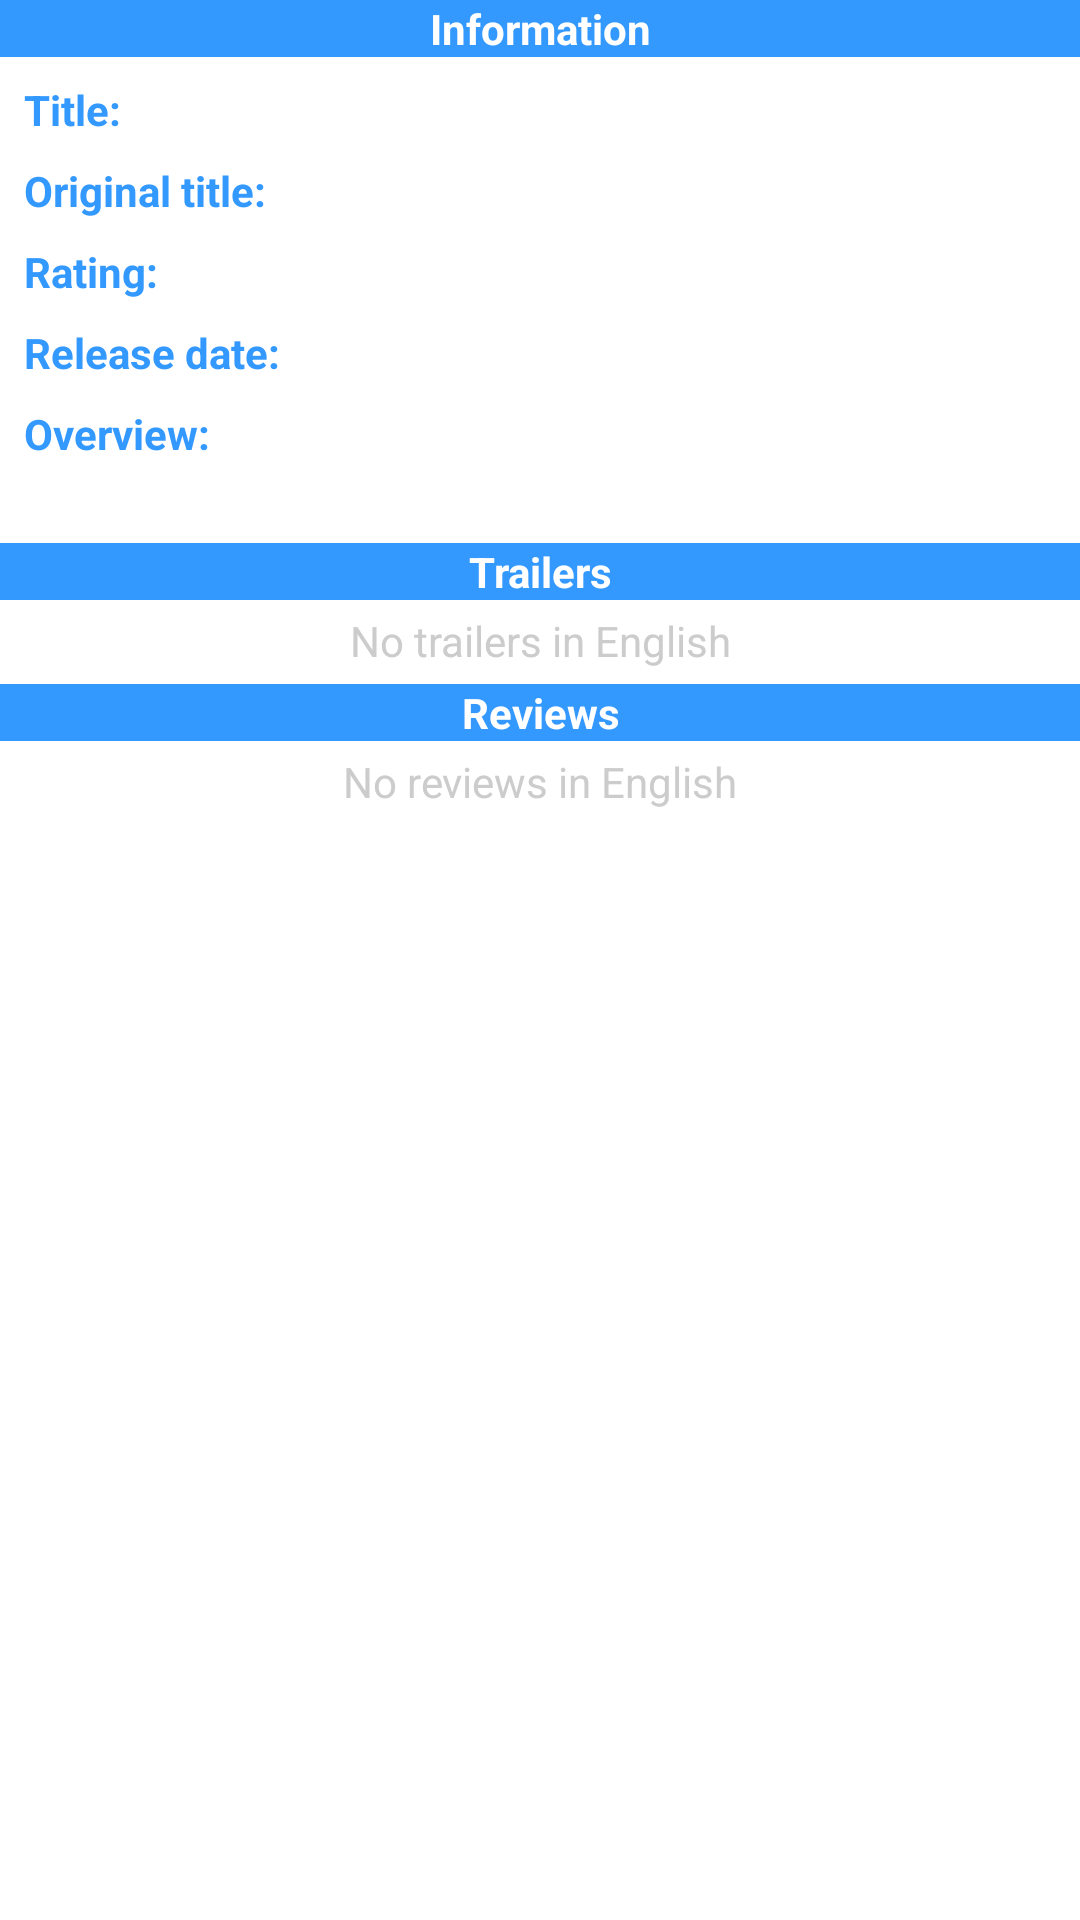

Here is an Android app screen rendered from its layout file. Give the layout XML and the strings, colors and styles it references.
<!-- AndroidManifest.xml: application theme AppTheme -->
<!-- res/layout/movie_info.xml -->
<?xml version="1.0" encoding="utf-8"?>
<androidx.constraintlayout.widget.ConstraintLayout xmlns:android="http://schemas.android.com/apk/res/android"
    xmlns:app="http://schemas.android.com/apk/res-auto"
    xmlns:tools="http://schemas.android.com/tools"
    android:layout_width="match_parent"
    android:layout_height="match_parent">

    <androidx.constraintlayout.widget.Guideline
        android:id="@+id/guideline"
        android:layout_width="wrap_content"
        android:layout_height="wrap_content"
        android:orientation="vertical"
        app:layout_constraintGuide_percent="0.35" />

    <TextView
        android:id="@+id/textViewInfo"
        android:layout_width="match_parent"
        android:layout_height="wrap_content"
        android:background="@color/blue_color"
        android:gravity="center"
        android:text="@string/information"
        android:textColor="@color/white_color"
        android:textStyle="bold"
        app:layout_constraintEnd_toEndOf="parent"
        app:layout_constraintStart_toStartOf="parent"
        app:layout_constraintTop_toTopOf="parent" />

    <TextView
        android:id="@+id/textViewLabelTitle"
        style="@style/DetailTextLabel"
        android:text="@string/movie_info_title"
        app:layout_constraintStart_toStartOf="parent"
        app:layout_constraintTop_toBottomOf="@id/textViewInfo" />

    <TextView
        android:id="@+id/textViewTitle"
        android:layout_width="0dp"
        android:layout_height="wrap_content"
        android:layout_margin="@dimen/margin_basic"
        app:layout_constraintEnd_toEndOf="parent"
        app:layout_constraintStart_toStartOf="@+id/guideline"
        app:layout_constraintTop_toBottomOf="@id/textViewInfo" />

    <TextView
        android:id="@+id/textViewLabelOriginal"
        style="@style/DetailTextLabel"
        android:layout_width="0dp"
        android:text="@string/movie_info_original_titile"
        app:layout_constraintEnd_toStartOf="@+id/guideline"
        app:layout_constraintHorizontal_bias="0"
        app:layout_constraintStart_toStartOf="parent"
        app:layout_constraintTop_toBottomOf="@+id/textViewTitle" />

    <TextView
        android:id="@+id/textViewOriginalTitle"
        android:layout_width="0dp"
        android:layout_height="wrap_content"
        android:layout_margin="@dimen/margin_basic"
        app:layout_constraintEnd_toEndOf="parent"
        app:layout_constraintStart_toStartOf="@+id/guideline"
        app:layout_constraintTop_toBottomOf="@+id/textViewTitle" />

    <androidx.constraintlayout.widget.Barrier
        android:id="@+id/barrier"
        android:layout_width="wrap_content"
        android:layout_height="wrap_content"
        app:barrierDirection="bottom"
        app:constraint_referenced_ids="textViewOriginalTitle,textViewLabelOriginal"
        tools:layout_editor_absoluteY="731dp" />

    <TextView
        android:id="@+id/textViewLabelRating"
        style="@style/DetailTextLabel"
        android:text="@string/movie_info_rating"
        app:layout_constraintStart_toStartOf="parent"
        app:layout_constraintTop_toBottomOf="@id/barrier" />

    <TextView
        android:id="@+id/textViewRating"
        android:layout_width="0dp"
        android:layout_height="wrap_content"
        android:layout_margin="@dimen/margin_basic"
        android:textStyle="bold"
        app:layout_constraintEnd_toEndOf="parent"
        app:layout_constraintStart_toStartOf="@+id/guideline"
        app:layout_constraintTop_toBottomOf="@id/barrier" />

    <TextView
        android:id="@+id/textViewLabelReleaseDate"
        style="@style/DetailTextLabel"
        android:text="@string/movie_info_release_date"
        app:layout_constraintStart_toStartOf="parent"
        app:layout_constraintTop_toBottomOf="@+id/textViewLabelRating" />

    <TextView
        android:id="@+id/textViewReleaseDate"
        android:layout_width="0dp"
        android:layout_height="wrap_content"
        android:layout_margin="@dimen/margin_basic"
        app:layout_constraintEnd_toEndOf="parent"
        app:layout_constraintStart_toStartOf="@+id/guideline"
        app:layout_constraintTop_toBottomOf="@+id/textViewLabelRating" />

    <TextView
        android:id="@+id/textViewLabelOverview"
        style="@style/DetailTextLabel"
        android:text="@string/movie_info_overview"
        app:layout_constraintStart_toStartOf="parent"
        app:layout_constraintTop_toBottomOf="@+id/textViewReleaseDate" />

    <TextView
        android:id="@+id/textViewOverview"
        android:layout_width="wrap_content"
        android:layout_height="wrap_content"
        android:paddingStart="@dimen/margin_basic"
        android:paddingEnd="@dimen/margin_basic"
        app:layout_constraintEnd_toEndOf="parent"
        app:layout_constraintStart_toStartOf="parent"
        app:layout_constraintTop_toBottomOf="@+id/textViewLabelOverview" />

    <TextView
        android:id="@+id/textViewTrailers"
        android:layout_width="match_parent"
        android:layout_height="wrap_content"
        android:layout_marginTop="@dimen/margin_basic"
        android:background="@color/blue_color"
        android:gravity="center"
        android:text="@string/trailers"
        android:textColor="@color/white_color"
        android:textStyle="bold"
        app:layout_constraintEnd_toEndOf="parent"
        app:layout_constraintStart_toStartOf="parent"
        app:layout_constraintTop_toBottomOf="@id/textViewOverview" />

    <TextView
        android:layout_width="wrap_content"
        android:layout_height="wrap_content"
        android:layout_marginTop="@dimen/margin_little"
        android:gravity="center"
        android:text="@string/no_trailers"
        android:textColor="@color/grey_color"
        app:layout_constraintEnd_toEndOf="parent"
        app:layout_constraintStart_toStartOf="parent"
        app:layout_constraintTop_toBottomOf="@+id/textViewTrailers" />

    <androidx.recyclerview.widget.RecyclerView
        android:id="@+id/recycleViewTrailers"
        android:layout_width="match_parent"
        android:layout_height="wrap_content"
        android:minHeight="20dp"
        android:nestedScrollingEnabled="false"
        app:layout_constraintEnd_toEndOf="parent"
        app:layout_constraintStart_toStartOf="parent"
        app:layout_constraintTop_toBottomOf="@id/textViewTrailers" />

    <TextView
        android:id="@+id/textViewReviews"
        android:layout_width="match_parent"
        android:layout_height="wrap_content"
        android:layout_marginTop="@dimen/margin_basic"
        android:background="@color/blue_color"
        android:gravity="center"
        android:text="@string/reviews"
        android:textColor="@color/white_color"
        android:textStyle="bold"
        app:layout_constraintEnd_toEndOf="parent"
        app:layout_constraintStart_toStartOf="parent"
        app:layout_constraintTop_toBottomOf="@id/recycleViewTrailers" />

    <TextView
        android:layout_width="wrap_content"
        android:layout_height="wrap_content"
        android:layout_marginTop="@dimen/margin_little"
        android:gravity="center"
        android:text="@string/no_reviews"
        android:textColor="@color/grey_color"
        app:layout_constraintEnd_toEndOf="parent"
        app:layout_constraintStart_toStartOf="parent"
        app:layout_constraintTop_toBottomOf="@+id/textViewReviews" />

    <androidx.recyclerview.widget.RecyclerView
        android:id="@+id/recycleViewReviews"
        android:layout_width="match_parent"
        android:layout_height="wrap_content"
        android:nestedScrollingEnabled="false"
        app:layout_constraintEnd_toEndOf="parent"
        app:layout_constraintStart_toStartOf="parent"
        app:layout_constraintTop_toBottomOf="@id/textViewReviews" />

</androidx.constraintlayout.widget.ConstraintLayout>
<!-- resources referenced by this layout -->
<resources>
  <color name="blue_color">#3399FF</color>
  <color name="grey_color">#CCCCCC</color>
  <color name="white_color">#FFFFFF</color>
  <dimen name="margin_basic">8dp</dimen>
  <dimen name="margin_little">4dp</dimen>
  <string name="information">Information</string>
  <string name="movie_info_original_titile">Original title:</string>
  <string name="movie_info_overview">Overview:</string>
  <string name="movie_info_rating">Rating:</string>
  <string name="movie_info_release_date">Release date:</string>
  <string name="movie_info_title">Title:</string>
  <string name="no_reviews">No reviews in English</string>
  <string name="no_trailers">No trailers in English</string>
  <string name="reviews">Reviews</string>
  <string name="trailers">Trailers</string>
  <style name="DetailTextLabel">
          <item name="android:layout_width">wrap_content</item>
          <item name="android:layout_height">wrap_content</item>
          <item name="android:layout_margin">@dimen/margin_basic</item>
          <item name="android:textColor">@color/blue_color</item>
          <item name="android:textStyle">bold</item>
      </style>
  <style name="AppTheme" parent="Theme.MaterialComponents.Light.NoActionBar">
          
          <item name="colorPrimary">@color/colorPrimary</item>
          <item name="colorPrimaryDark">@color/colorPrimaryDark</item>
          <item name="colorAccent">@color/colorAccent</item>
  
          
          <item name="colorSecondary">@color/colorAccent</item>
          <item name="colorOnSecondary">@android:color/white</item>
  
  
      </style>
  <color name="colorPrimary">#FFFFFF</color>
  <color name="colorPrimaryDark">#000000</color>
  <color name="colorAccent">#3399FF</color>
</resources>
